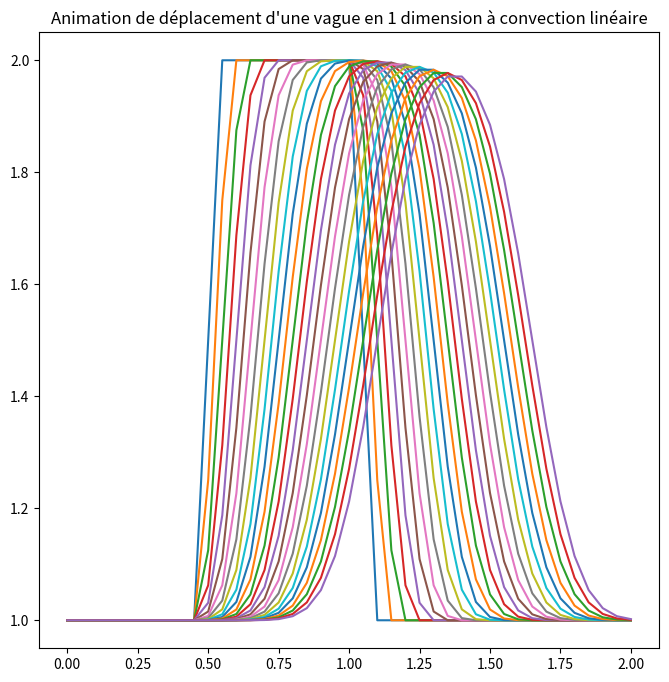

The matplotlib source for this figure:
"""
[redacted]
Référence : lorenabarba.com/blog/cfd-python-12-steps-to-navier-stokes/
"""

import numpy as np
import matplotlib.pyplot as plt

"""Etape 1 : Convection linéaire en 1 dimension"""

ANIMATED = True
CLEAR = False

if ANIMATED:
    fig, axes = plt.subplots(1,1, figsize=(8,8))
    axes.set_title("Animation de déplacement d'une vague en 1 dimension à convection linéaire")
else:
    plt.title("Chronographie du déplacement d'une vague en 1 dimension à convection linéaire")

# Constantes
nx = 41 # nombre de points
dx = 2/(nx-1)
nt = 25 # nombre d'étapes à calculer
dt = .025 # temps en chaque étape (delta t)
c = 1 # célérité de l'onde

# Création du signal créneau
u = np.ones(nx) # niveau bas
u[int(.5/dx):int(1/dx+1)]=2 # niveau haut (entre .5 et 1)
# u=2 entre .5 et 1

# Calcul de u en fonction du temps : n et n+1 sont deux instants consécutifs
u_n = np.ones(nx)

for n in range(nt): # nombre d'étapes temporelles
    u_n = u.copy()
    for i in range(1, nx): # on commence à 1 car u_n dépend de u_n-1
        u[i] = u_n[i] - c*dt/dx*(u_n[i] - u_n[i-1])
    
    if ANIMATED:
        if CLEAR:
            axes.clear()
        axes.plot(np.linspace(0,2,nx), u)
        plt.pause(dt)
    else:
        plt.plot(np.linspace(0,2,nx), u)

plt.show()